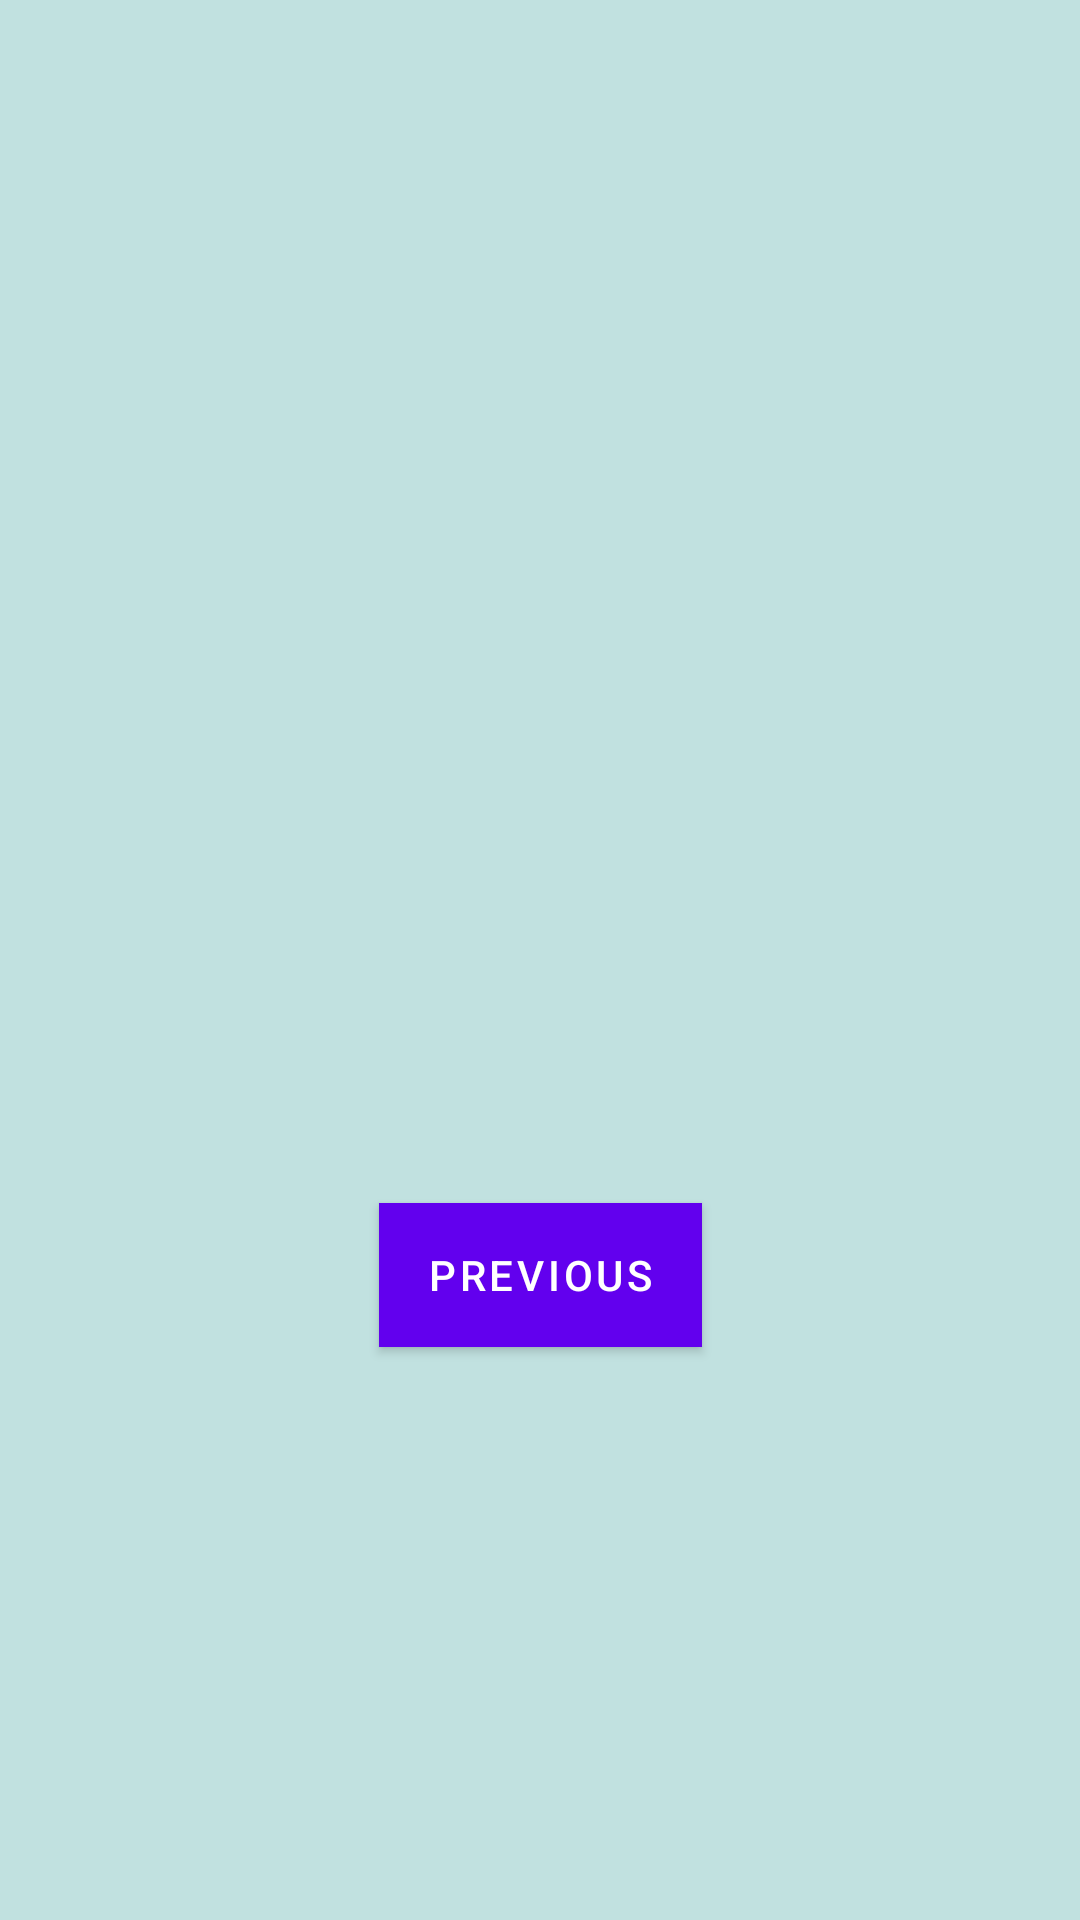

Android layout source for this screen:
<!-- AndroidManifest.xml: application theme Theme.ZenSoapCalculator -->
<!-- res/layout/fragment_second.xml -->
<?xml version="1.0" encoding="utf-8"?>
<androidx.constraintlayout.widget.ConstraintLayout
        xmlns:android="http://schemas.android.com/apk/res/android"
        xmlns:app="http://schemas.android.com/apk/res-auto"
        xmlns:tools="http://schemas.android.com/tools"
        android:layout_width="match_parent"
        android:layout_height="match_parent"
        android:background="@color/sky"
        tools:context=".SecondFragment">

    <TextView
            android:id="@+id/textview_second"
            android:layout_width="wrap_content"
            android:layout_height="wrap_content"
            app:layout_constraintTop_toTopOf="parent"
            app:layout_constraintStart_toStartOf="parent"
            app:layout_constraintEnd_toEndOf="parent"
            app:layout_constraintBottom_toTopOf="@id/button_second"
    />

    <Button
            android:id="@+id/button_second"
            android:layout_width="wrap_content"
            android:layout_height="wrap_content"
            android:text="@string/previous"
            android:textColor="@color/white"
            android:background="@color/sea"
            app:layout_constraintTop_toBottomOf="@id/textview_second"
            app:layout_constraintStart_toStartOf="parent"
            app:layout_constraintEnd_toEndOf="parent"
            app:layout_constraintBottom_toBottomOf="parent"
    />
</androidx.constraintlayout.widget.ConstraintLayout>
<!-- resources referenced by this layout -->
<resources>
  <color name="sea">#FF0e7399</color>
  <color name="sky">#FFC1E1E0</color>
  <color name="white">#FFFFFFFF</color>
  <string name="previous">Previous</string>
  <style name="Theme.ZenSoapCalculator" parent="Theme.MaterialComponents.DayNight.DarkActionBar">
          
          <item name="colorPrimary">@color/purple_500</item>
          <item name="colorPrimaryVariant">@color/purple_700</item>
          <item name="colorOnPrimary">@color/white</item>
          
          <item name="colorSecondary">@color/teal_200</item>
          <item name="colorSecondaryVariant">@color/teal_700</item>
          <item name="colorOnSecondary">@color/black</item>
          
          <item name="android:statusBarColor" tools:targetApi="l">?attr/colorPrimaryVariant</item>
          
      </style>
  <color name="teal_700">#FFC1E1E0</color>
  <color name="black">#FF000000</color>
  <!-- not gathered from this repository: default colours our renderer supplied (Android Studio template values) -->
  <color name="purple_500">#FF6200EE</color>
  <color name="purple_700">#FF3700B3</color>
  <color name="teal_200">#FF03DAC5</color>
</resources>
